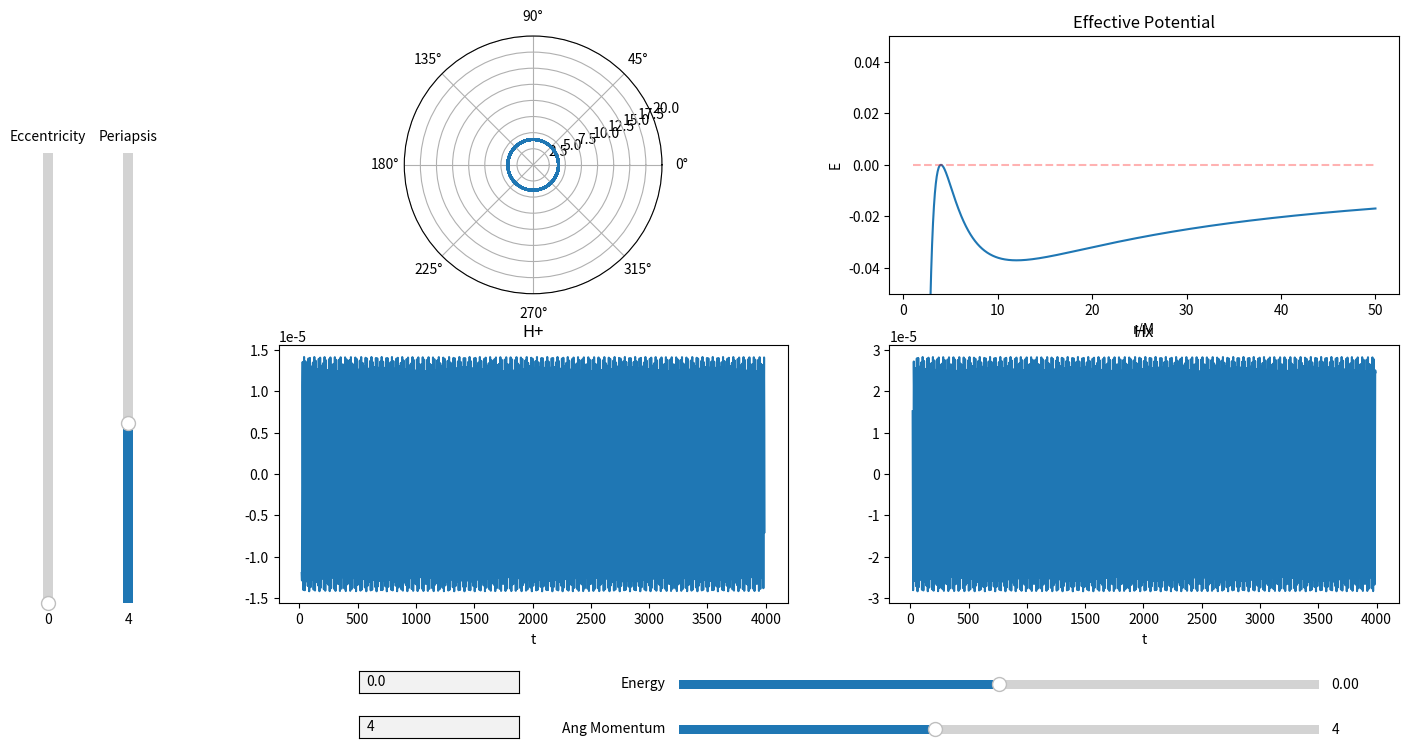

Reproduce this figure in Python.
import matplotlib.pyplot as plt
import numpy as np
import sympy as sp
from scipy.integrate import odeint, solve_ivp
from scipy.optimize import fsolve, newton, bisect
from matplotlib.widgets import Slider, TextBox, Button
import matplotlib.gridspec as gridspec
from fractions import Fraction as frac
from matplotlib.animation import FuncAnimation

# Fix sliders
# Animation time, (set number of frames? increase in run time decrease in step size?)
# App closes when animation is finished
# U_Eff scaling to see periapsis? Is this useful or maybe a control
# Change time to coordinate time
# Add meaning to red bars on sliders


# Start Time
t_i = 0
# End Time
t_f = 4000
# Step Interval = h
Step = 2
# Time array
Time = np.arange(t_i, t_f, Step)
# Mass of massive body
M = 1
# Mass of particle (For radiation and waveform)
m = M/100000
# Gravitational Constant
G = 1
# Angular Momentum
L = 4
# Initial radius
r_i = 4
r_p = r_i
# Initial radial velocity
rdot_i = 0
# Initial Phi
phi_i = 0
# Radius of innermost stable circular orbit (Moore 10.11)
ISCO = (6 * G * M) / (1 - np.sqrt(1 - 12 * (G * M / L) ** 2))
# Radius of innermost unstable circular orbit (Moore 10.11)
IUCO = (6 * G * M) / (1 + np.sqrt(1 - 12 * (G * M / L) ** 2))


# Creating the effective potential function
r = sp.Symbol('r')
U_Eff = (-G*M/r + L**2/(2*r**2) - G*M*(L**2)/r**3)
U_Eff_Func = sp.lambdify(r, U_Eff)
Eff_Force = -sp.diff(U_Eff, r)
Eff_Force_Func = sp.lambdify(r, Eff_Force)
Phi_dot = L/r**2
Phi_dot_Func = sp.lambdify(r, Phi_dot)
U_n_Eff = -G*M/r + L**2/(2*r**2)
U_n_Eff_Func = sp.lambdify(r, U_n_Eff)


# Instantiating E
E = U_Eff_Func(r_i)


# Plotting Effective Potential
Ueff_Array = np.linspace(1, 50, 1000)
Zeros_Array = np.zeros_like(Ueff_Array)
for i in range(Zeros_Array.size):
    Zeros_Array[i] = U_Eff_Func(Ueff_Array[i])


# Creating a line to represent particles energy
def energy_line(Radius):
    y1 = np.zeros_like(Ueff_Array)
    for i in range(Ueff_Array.size):
        y1[i] = U_Eff_Func(Radius)
        # y1[i] = U_n_Eff_Func(Radius)
    return y1


root1 = sp.lambdify(r,  E - G*M/r + L**2/(2*r**2) - G*M*(L**2)/r**3)


def get_e(p, a):
    return (a - p) / (p + a)


# Integration method for solve_ivp
def deriv(t, y):
    return [y[1], Eff_Force_Func(y[0]), Phi_dot_Func(y[0])]


# event tracking method to track apoapsis terminal
def apoapsis(t, y):
    return y[1]


def apoapsis_nt(t, y):
    return y[1]


apoapsis.terminal = True
apoapsis.direction = -1
apoapsis_nt.terminal = False
apoapsis_nt.direction = -1


# Array of initial conditions
y0 = [r_i, rdot_i, phi_i]
# Array of solutions
sol = solve_ivp(deriv, y0=y0, t_span=[t_i, t_f], t_eval=Time, rtol=1e-8, atol=1e-8, events=apoapsis_nt)

Ecc = get_e(r_i, sol.y_events[0][0][0])


# Creates I_ddot tensor
def get_H():
    XY = np.zeros(shape=(2, sol.y[0].size))
    I = np.zeros(shape=(2, 2, sol.y[0].size))
    I_dot = np.zeros(shape=(2, 2, sol.y[0].size - 2))
    I_ddot = np.zeros(shape=(2, 2, sol.y[0].size - 4))
    for i in range(sol.y[0].size):
        XY[0][i] = sol.y[0][i]*np.cos(sol.y[2][i])
        XY[1][i] = sol.y[0][i]*np.sin(sol.y[2][i])
        I[0][0][i] = m*((XY[0][i]**2) - (1/3)*(sol.y[0][i]**2))
        I[1][1][i] = m*((XY[1][i]**2) - (1/3)*(sol.y[0][i]**2))
        I[0][1][i] = 2*m*(XY[0][i]*XY[1][i])
        I[1][0][i] = 2*m*(XY[0][i]*XY[1][i])
    for i in range(sol.y[0].size - 2):
        I_dot[0][0][i] = (I[0][0][i + 2] - I[0][0][i])/(sol.t[i + 2] - sol.t[i])
        I_dot[1][1][i] = (I[1][1][i + 2] - I[1][1][i]) / (sol.t[i + 2] - sol.t[i])
        I_dot[1][0][i] = (I[1][0][i + 2] - I[1][0][i]) / (sol.t[i + 2] - sol.t[i])
        I_dot[0][1][i] = (I[0][1][i + 2] - I[0][1][i]) / (sol.t[i + 2] - sol.t[i])
    for i in range(sol.y[0].size - 4):
        I_ddot[0][0][i] = (I_dot[0][0][i + 2] - I_dot[0][0][i])/(sol.t[i + 2] - sol.t[i])
        I_ddot[1][1][i] = (I_dot[1][1][i + 2] - I_dot[1][1][i]) / (sol.t[i + 2] - sol.t[i])
        I_ddot[1][0][i] = (I_dot[1][0][i + 2] - I_dot[1][0][i]) / (sol.t[i + 2] - sol.t[i])
        I_ddot[0][1][i] = (I_dot[0][1][i + 2] - I_dot[0][1][i]) / (sol.t[i + 2] - sol.t[i])
    return I_ddot


# Creates Plotting window
fig1 = plt.figure(num='Orbit Applet', figsize=(16, 9))
plt.subplots_adjust(bottom=.25, left=.2)
spec1 = gridspec.GridSpec(nrows=2, ncols=2, figure=fig1)

# Plotting orbit
ax1 = fig1.add_subplot(spec1[0, 0], projection='polar')
# ax1.set_title('Orbit')
orbit, = plt.polar(sol.y[2], sol.y[0])
# orbit_dot, = plt.polar(sol.y[2][0], sol.y[0][0], "or")
plt.ylim(0, 20)

# Plotting GW
ax3 = fig1.add_subplot(spec1[1, 0])
ax3.set_title('H+')
h_xx, = plt.plot(sol.t[10: - 4], get_H()[0][0][10:])
# h_xx_dot, = plt.plot(sol.t[10], get_H()[0][0][10], "or")
plt.xlabel('t')

ax4 = fig1.add_subplot(spec1[1, 1])
ax4.set_title('Hx')
h_xy, = plt.plot(sol.t[10: - 4], get_H()[1][0][10:])
# h_xy_dot, = plt.plot(sol.t[10], get_H()[1][0][10], "or")
plt.xlabel('t')


# Plotting Effective Potential
ax2 = fig1.add_subplot(spec1[0, 1])
ax2.set_title('Effective Potential')
a1, = plt.plot(Ueff_Array, Zeros_Array)
plt.xlabel('r/M')
plt.ylabel('E')

# plt.plot(x, z, color='black')
plt.ylim(-.05, .05)

# Adds periapsis on Effective Potential
# a2, = plt.plot(r_i, U_Eff_Func(r_i), "or")

# Adds Energy Line on Effective Potential
a3, = plt.plot(Ueff_Array, energy_line(r_i), "--r", alpha=.3)

# Add slider for energy
ax_E = plt.axes([.45, .15, .4, .02], facecolor='lightgoldenrodyellow')
s_E = Slider(ax_E, 'Energy', -.05, .05, valinit=U_Eff_Func(r_i), valstep=.00001)

# Add slider for angular momentum
ax_L = plt.axes([.45, .1, .4, .02], facecolor='lightgoldenrodyellow')
s_L = Slider(ax_L, 'Ang Momentum', 0, 10, valinit=L, valstep=.01)

# Add Slider for eccentricity
ax_e = plt.axes([.05, .25, .012, .5], facecolor='lightgoldenrodyellow')
s_e = Slider(ax_e, 'Eccentricity', 0, 1, valinit=Ecc, valstep=.001, orientation='vertical')

# Add Slider for periapsis
ax_rp = plt.axes([.1, .25, .012, .5], facecolor='lightgoldenrodyellow')
s_rp = Slider(ax_rp, 'Periapsis', 0, 10, valinit=r_p, valstep=.01, orientation='vertical')


# Add text box to manually input energy
ax_text_L = plt.axes([.25, .15, .1, .025])
text_bot_E = TextBox(ax_text_L, ' ', initial=str(int(U_Eff_Func(r_i) * (10 ** 5)) / (10 ** 5)))


# Add text box to manually input angular momentum
ax_text_E = plt.axes([.25, .1, .1, .025])
text_bot_L = TextBox(ax_text_E, ' ', initial=str(L))


# Function to zoom in and out of orbit plot w/ scroll wheel
def zoom(ax, scale):
    def zoom_event(event):
        cur_ylim = ax.get_ylim()
        if event.button == 'up':
            scale_fac = 1/scale
        elif event.button == 'down':
            scale_fac = scale
        else:
            scale_fac = 1
        ax.set_ylim([0, cur_ylim[1]*scale_fac])
        plt.draw()

    fig = ax.get_figure()
    fig.canvas.mpl_connect('scroll_event', zoom_event)

    return zoom_event


f = zoom(ax1, 1.5)


# Function to update plots when energy is changed
def update_e(val):
    update_figures(s_E.val, L)


# Function to change angular momentum
def update_l(val):
    update_figures(E, s_L.val)


def update_rp_ecc(val):
    global Ecc
    rp = s_rp.val
    Ecc = s_e.val
    temp_E = (M * (1 - Ecc) * (4 * M - (1 + Ecc) * rp)) / (2 * rp * ((1 + Ecc) * rp - (3 + Ecc ** 2) * M))
    temp_L = ((1 + Ecc) * rp) / (np.sqrt((1 + Ecc) * (rp / M) - (3 + Ecc ** 2)))
    update_figures(temp_E, temp_L)


def update_figures(Eval, Lval):
    global E, L, ISCO, IUCO, root1, r_i, U_Eff, U_Eff_Func, Eff_Force, Eff_Force_Func, Phi_dot, Phi_dot_Func, y0, sol
    print("---------")
    print("E:" + str(E))
    print("L:" + str(L))
    if (Eval != E) and (Lval != L):
        print("Rp or Ecc was updated")
        E = Eval
        s_L.set_val(Lval)
    elif Lval != L:
        print("L slider was updated")
        L = Lval
        ISCO = (6 * G * M) / (1 - np.sqrt(1 - 12 * (G * M / L) ** 2))
        IUCO = (6 * G * M) / (1 + np.sqrt(1 - 12 * (G * M / L) ** 2))
        print("ISCO:" + str(ISCO))
        print("IUCO:" + str(IUCO))
        U_Eff = (-(G * M / r) + ((L ** 2) / (2 * (r ** 2))) - ((G * M * (L ** 2)) / (r ** 3)))
        U_Eff_Func = sp.lambdify(r, U_Eff)
        print("E_IUCO:" + str(U_Eff_Func(IUCO)))
        Eff_Force = -sp.diff(U_Eff, r)
        Eff_Force_Func = sp.lambdify(r, Eff_Force)
        Phi_dot = L / r ** 2
        Phi_dot_Func = sp.lambdify(r, Phi_dot)
        # Ecc is not being updated and is causing sliders to stop working
        if s_rp.val == int(IUCO * (10 ** 3)) / (10 ** 3):
            r_i = s_rp.val
            E = U_Eff_Func(IUCO)
            s_E.set_val(E)
        elif s_rp.val == int(ISCO * (10 ** 3)) / (10 ** 3):
            r_i = ISCO
            E = U_Eff_Func(ISCO)
            s_E.set_val(E)
        else:
            root1 = sp.lambdify(r, E + (G * M / r) - ((L ** 2) / (2 * (r ** 2))) + ((G * M * (L ** 2)) / (r ** 3)))
            r_i = bisect(root1, a=IUCO, b=ISCO, disp=True)
            s_E.set_val(E)
    elif Eval != E:
        print("E slider was updated")
        E = Eval
        root1 = sp.lambdify(r, E + (G * M / r) - (L ** 2 / (2 * (r ** 2))) + ((G * M * (L ** 2)) / (r ** 3)))
        r_i = bisect(root1, a=IUCO, b=ISCO, disp=True)
        s_E.set_val(E)
    else:
        print("Sliders are now updated")
        y0 = [r_i, rdot_i, phi_i]
        sol = solve_ivp(deriv, y0=y0, t_eval=Time, t_span=[t_i, t_f], rtol=1e-8, atol=1e-8, events=apoapsis_nt)
        orbit.set_data(sol.y[2], sol.y[0])
        y = np.zeros_like(Ueff_Array)
        for i in range(y.size):
            y[i] = U_Eff_Func(Ueff_Array[i])
        a1.set_data(Ueff_Array, y)
        # a2.set_data(r_i, U_Eff_Func(r_i))
        a3.set_data(Ueff_Array, energy_line(r_i))
        h_xx.set_data(sol.t[0: - 4], get_H()[0][0])
        h_xy.set_data(sol.t[0: - 4], get_H()[1][0])
        h_xx_dot.set_data(sol.t[0], get_H()[0][0][0])
        h_xy_dot.set_data(sol.t[0], get_H()[1][0][0])
        # h_yx.set_data(sol.t[10: - 4], get_H()[1][0][10:])
        # h_yy.set_data(sol.t[10: - 4], get_H()[1][1][10:])
        ax3.relim()
        ax3.autoscale_view()
        ax4.relim()
        ax4.autoscale_view()
        fig1.canvas.draw_idle()


# Function to update Energy from text box
def submit_E(text):
    s_E.set_val(eval(text))


def submit_L(text):
    s_L.set_val(eval(text))


# calls updating functions for sliders and text box
s_E.on_changed(update_e)
s_L.on_changed(update_l)
s_rp.on_changed(update_rp_ecc)
s_e.on_changed(update_rp_ecc)
text_bot_E.on_submit(submit_E)
text_bot_L.on_submit(submit_L)


def update(frame_number):
    orbit_dot.set_data(sol.y[2][frame_number], sol.y[0][frame_number])
    a2.set_data(sol.y[0][frame_number], U_Eff_Func(r_i))
    h_xx_dot.set_data(sol.t[frame_number], get_H()[0][0][frame_number])
    h_xy_dot.set_data(sol.t[frame_number], get_H()[1][0][frame_number])
    # fig1.canvas.draw_idle()


# animation = FuncAnimation(fig1, update, interval=.1)

plt.show()
